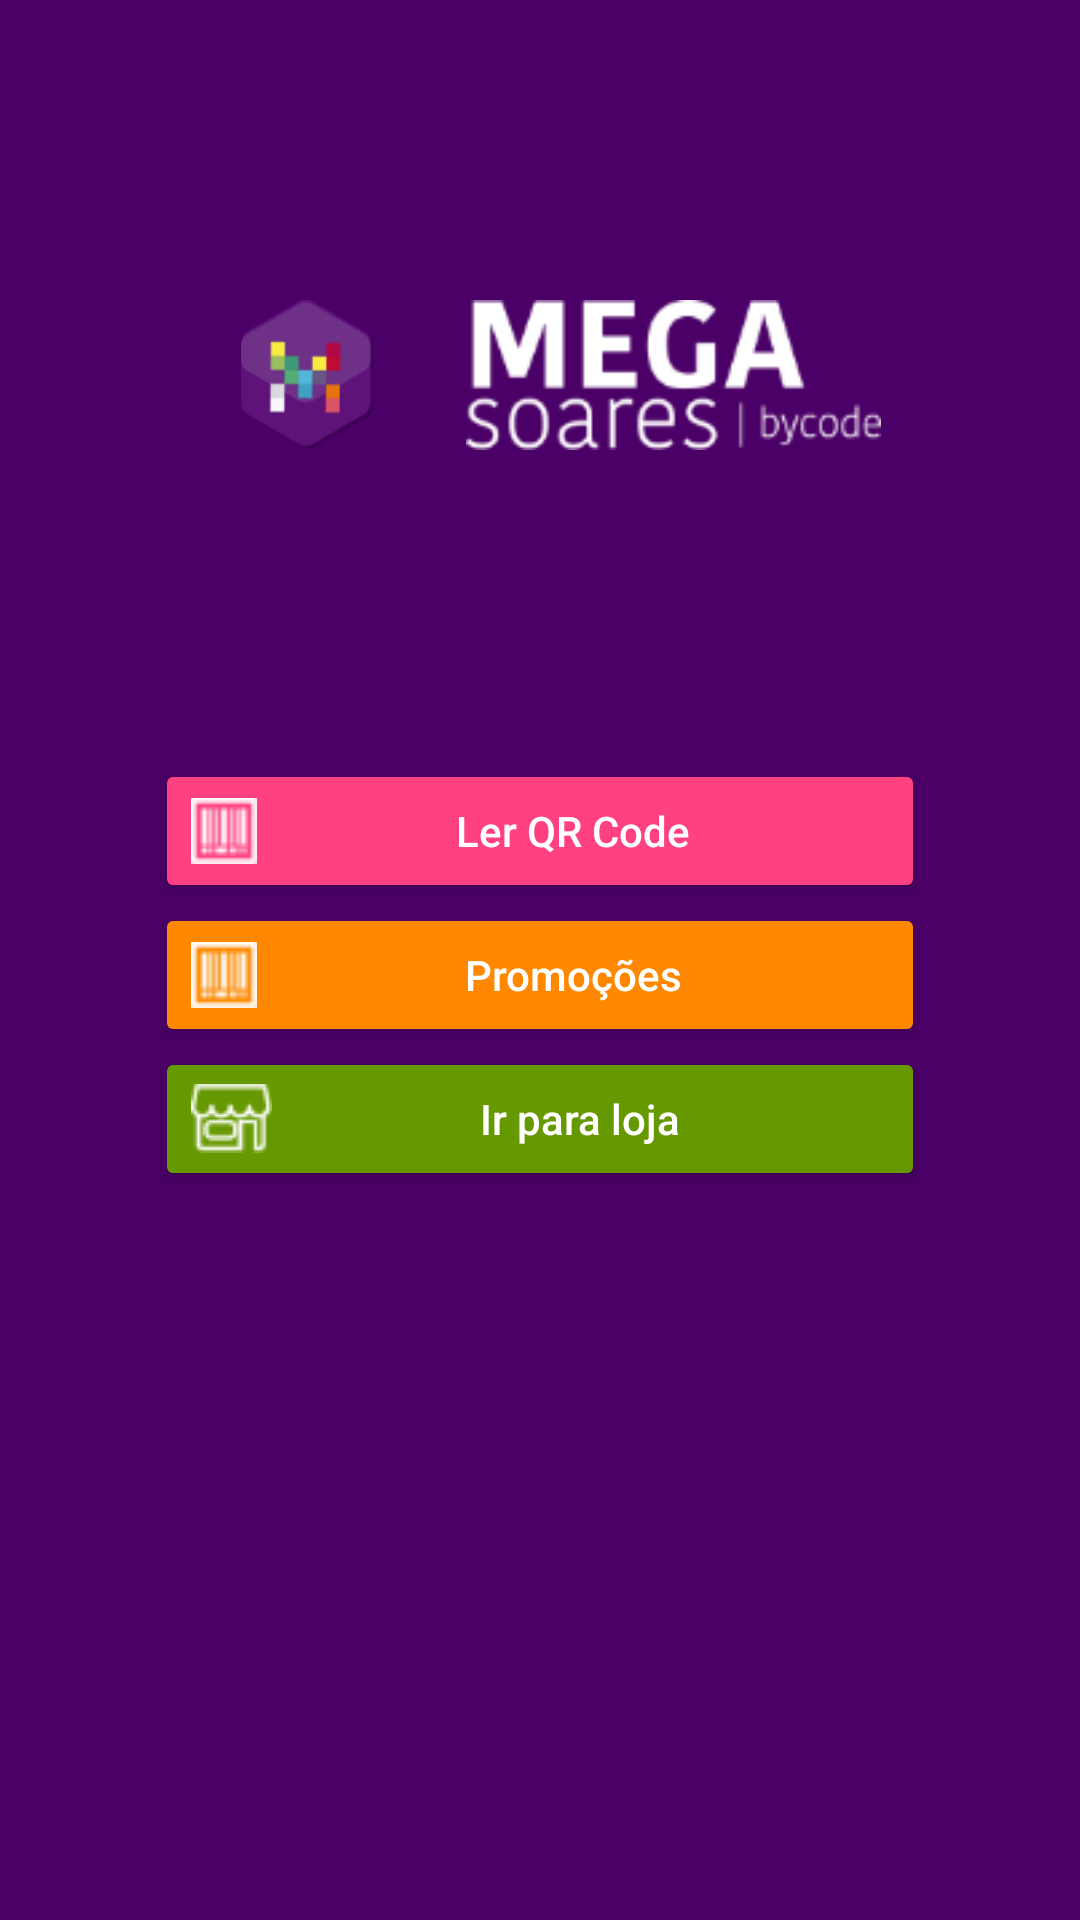

This screen was rendered from an Android layout file. Write that file and the resources it references.
<!-- AndroidManifest.xml: activity theme AppTheme.NoActionBar -->
<!-- res/layout/activity_main.xml -->
<?xml version="1.0" encoding="utf-8"?>
<LinearLayout xmlns:android="http://schemas.android.com/apk/res/android"
    xmlns:app="http://schemas.android.com/apk/res-auto"
    xmlns:tools="http://schemas.android.com/tools"
    android:layout_width="match_parent"
    android:layout_height="match_parent"
    android:orientation="vertical"
    android:background="#4A0066"
    android:paddingTop="100dp"
    tools:context="br.com.megasoares.megasoares.MainActivity">


    <LinearLayout
        android:layout_width="wrap_content"
        android:layout_height="wrap_content"
        android:layout_gravity="center"
        android:layout_weight="1"
        android:orientation="horizontal">
        <ImageView
            android:id="@+id/imageView"
            android:layout_width="match_parent"
            android:layout_height="wrap_content"
            android:contentDescription="Logo ícone"
            android:src="@drawable/logo" />

        <ImageView
            android:id="@+id/imageView2"
            android:layout_width="match_parent"
            android:layout_height="wrap_content"
            android:layout_gravity="center"
            android:contentDescription="Logo escrita"
            android:visibility="visible"
            android:src="@drawable/logo_copiar"/>
    </LinearLayout>

    <LinearLayout
        android:layout_width="match_parent"
        android:layout_height="match_parent"
        android:layout_gravity="center"
        android:layout_marginTop="50pt"
        android:layout_marginLeft="25pt"
        android:layout_marginRight="25pt"
        android:layout_weight="1"
        android:orientation="vertical">

        <Button
            android:id="@+id/btnLerQRCode"
            android:layout_width="match_parent"
            android:layout_height="wrap_content"
            android:backgroundTint="@color/colorAccent"
            android:drawableLeft="@drawable/ler_qr_code"
            android:textColor="#ffffff"
            android:text="Ler QR Code" />

        <Button
            android:id="@+id/btnPromocoes"
            android:layout_width="match_parent"
            android:layout_height="wrap_content"
            android:backgroundTint="@android:color/holo_orange_dark"
            android:drawableLeft="@drawable/ler_qr_code"
            android:text="Promoções"
            android:textColor="#ffffff" />

        <Button
            android:id="@+id/btnIrParaLoja"
            android:layout_width="match_parent"
            android:layout_height="wrap_content"
            android:backgroundTint="@android:color/holo_green_dark"
            android:drawableLeft="@drawable/ir_loja"
            android:textColor="#ffffff"
            android:text="Ir para loja" />

    </LinearLayout>


</LinearLayout>
<!-- resources referenced by this layout -->
<resources>
  <color name="colorAccent">#ff4081</color>
  <!-- drawable ir_loja: png bitmap (drawable, 773 bytes) -->
  <!-- drawable ler_qr_code: png bitmap (drawable, 443 bytes) -->
  <!-- drawable logo: png bitmap (drawable, 5616 bytes) -->
  <!-- drawable logo_copiar: png bitmap (drawable, 5272 bytes) -->
  <style name="AppTheme.NoActionBar">
          <item name="windowActionBar">false</item>
          <item name="windowNoTitle">true</item>
          <item name="android:textAllCaps">false</item>
      </style>
</resources>
